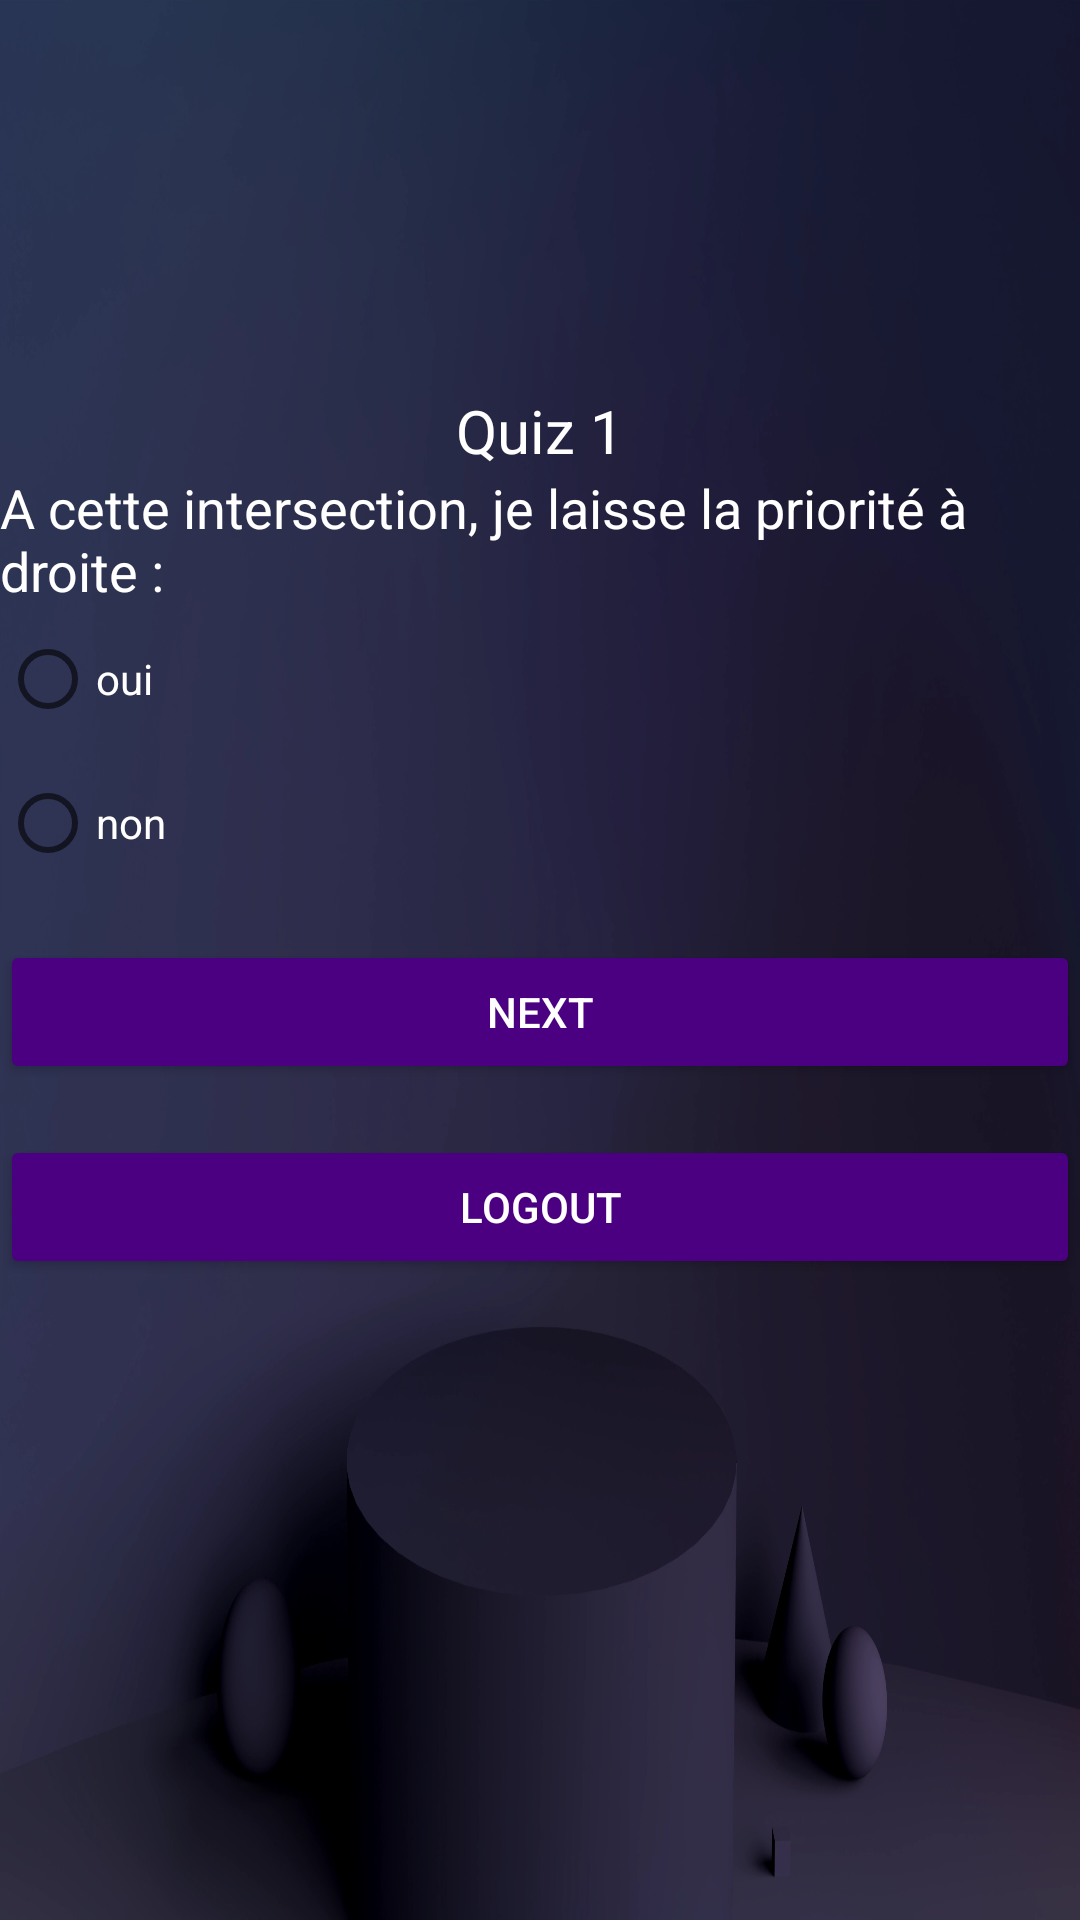

Here is an Android app screen rendered from its layout file. Give the layout XML and the strings, colors and styles it references.
<!-- AndroidManifest.xml: application theme Theme.TestApp -->
<!-- res/layout/activity_quiz1.xml -->
<?xml version="1.0" encoding="utf-8"?>
<LinearLayout xmlns:android="http://schemas.android.com/apk/res/android"
    xmlns:app="http://schemas.android.com/apk/res-auto"
    xmlns:tools="http://schemas.android.com/tools"
    android:layout_width="match_parent"
    android:layout_height="match_parent"
    android:orientation="vertical"
    tools:context=".Quiz1"
    android:paddingTop="80dp"
    android:background="@drawable/background">

    <ImageView
        android:id="@+id/imageView4"
        android:layout_width="50dp"
        android:layout_height="50dp"
        android:layout_gravity="center"
        app:srcCompat="@drawable/logoo"
        />
    <TextView
        android:id="@+id/textView3"
        android:layout_width="wrap_content"
        android:layout_height="wrap_content"
        android:text="Quiz 1"
        android:layout_gravity="center"
        android:textSize="20dp"
        android:textColor="@color/white"
        />


    <ImageView
        android:id="@+id/imageView3"
        android:layout_width="match_parent"
        android:layout_height="wrap_content"
        app:srcCompat="@drawable/q1" />

    <TextView
        android:id="@+id/textView4"
        android:layout_width="match_parent"
        android:layout_height="wrap_content"
        android:text="@string/text1"
        android:textSize="18dp"
        android:textColor="@color/white"/>

    <RadioGroup
        android:id="@+id/radiogrp"
        android:layout_width="match_parent"
        android:layout_height="111dp"
        android:orientation="vertical">

        <RadioButton
            android:id="@+id/radioButton"
            android:layout_width="match_parent"
            android:layout_height="wrap_content"
            android:text="oui"
            android:textColor="@color/white"
            />

        <RadioButton
            android:id="@+id/radioButton2"
            android:layout_width="match_parent"
            android:layout_height="wrap_content"
            android:text="non"
            android:textColor="@color/white"/>

    </RadioGroup>

    <Button
        android:id="@+id/button3"
        android:layout_width="match_parent"
        android:layout_height="wrap_content"
        android:backgroundTint="@color/customindingo"
        android:text="Next"
        android:textColor="@color/white"
        android:visibility="visible" />
    <Button
        android:id="@+id/button2"
        android:layout_width="match_parent"
        android:layout_height="wrap_content"
        android:layout_marginTop="17dp"
        android:text="@string/btnrigth"
        android:backgroundTint="@color/customindingo"
        android:textColor="@color/white"/>





</LinearLayout>
<!-- resources referenced by this layout -->
<resources>
  <color name="customindingo">#4B0082</color>
  <color name="white">#FFFFFFFF</color>
  <!-- drawable background: png bitmap (drawable, 113288 bytes) -->
  <string name="btnrigth">Logout</string>
  <string name="text1">A cette intersection, je laisse la priorité à droite :</string>
  <style name="Theme.TestApp" parent="Theme.MaterialComponents.DayNight.DarkActionBar">
          
          <item name="colorPrimary">@color/custompurple</item>
          <item name="colorPrimaryVariant">@color/custompurple</item>
          <item name="colorOnPrimary">@color/white</item>
          
          <item name="colorSecondary">@color/teal_200</item>
          <item name="colorSecondaryVariant">@color/teal_700</item>
          <item name="colorOnSecondary">@color/black</item>
          
          <item name="android:statusBarColor" tools:targetApi="l">?attr/colorPrimaryVariant</item>
          
      </style>
  <color name="custompurple">#9932CC</color>
  <color name="teal_200">#FF03DAC5</color>
  <color name="teal_700">#FF018786</color>
  <color name="black">#FF000000</color>
</resources>
